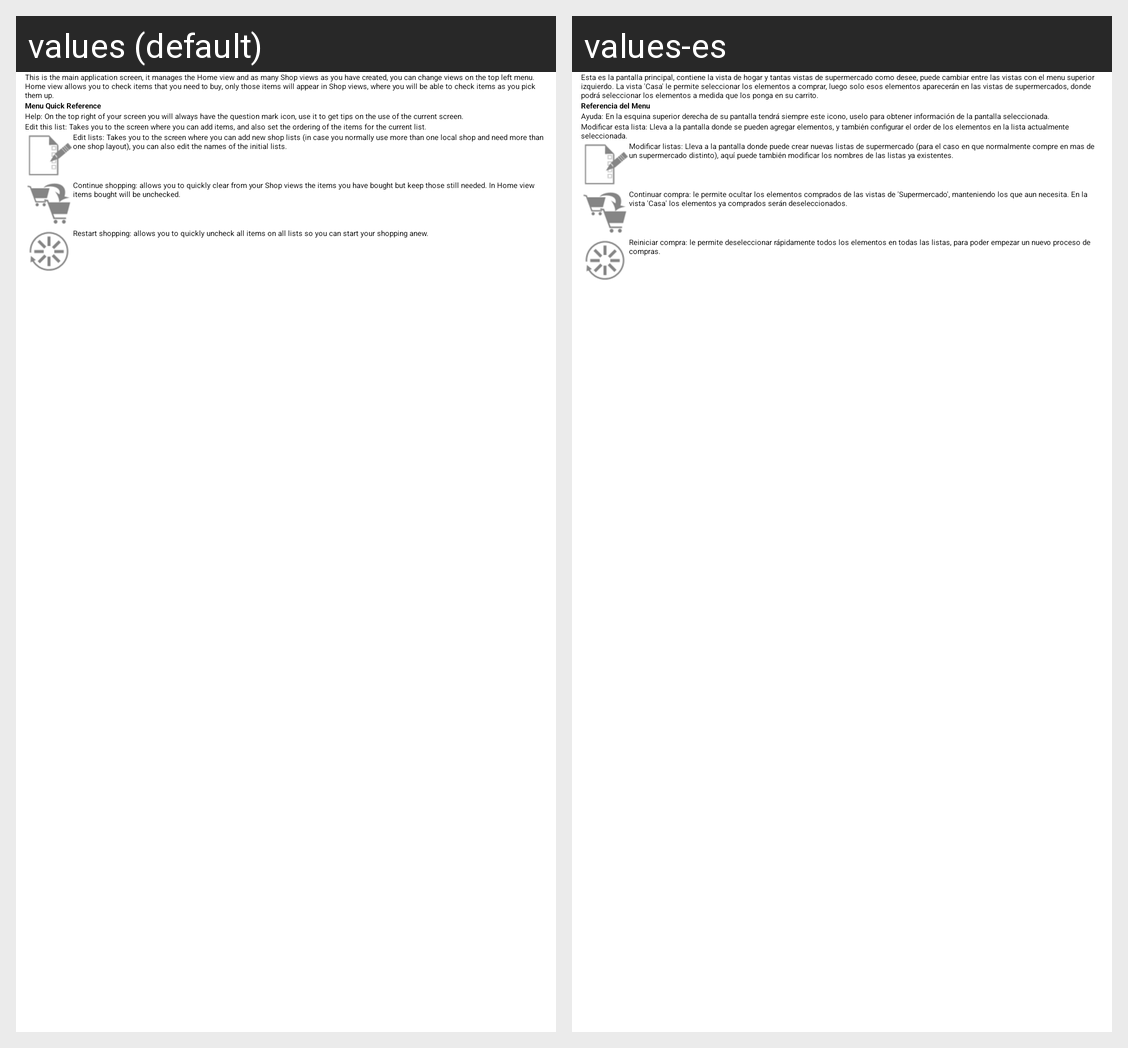

Strings drawn on this Android screen and how each of the app's shown locales translates them:
Android screen res/layout/help_shopping.xml rendered under 2 locales, left to right: values (default), values-es. Device: Nexus 5 (rendered at 1080×1920; each locale shown at half size, 540×960, under a caption strip naming it); theme Theme.HoloEverywhereLight.Sherlock.ForceOverflow.
Strings drawn on this screen, with the default value and each locale's value (text and hints the layout hard-codes, and strings that could not be matched under every locale, appear in the picture but are not listed):

shopping_help_introduction
  values: This is the main application screen, it manages the Home view and as many Shop views as you have created, you can change views on the top left menu. Home view allows you to check items that you need to buy, only those items will appear in Shop views, where you will be able to check items as you pick them up.
  values-es: Esta es la pantalla principal, contiene la vista de hogar y tantas vistas de supermercado como desee, puede cambiar entre las vistas con el menu superior izquierdo. La vista 'Casa' le permite seleccionar los elementos a comprar, luego solo esos elementos aparecerán en las vistas de supermercados, donde podrá seleccionar los elementos a medida que los ponga en su carrito.

shopping_help_quick_reference_title
  values: Menu Quick Reference
  values-es: Referencia del Menu

help_menu_help
  values: Help: On the top right of your screen you will always have the question mark icon, use it to get tips on the use of the current screen.
  values-es: Ayuda: En la esquina superior derecha de su pantalla tendrá siempre este icono, uselo para obtener información de la pantalla seleccionada.

shopping_help_quick_reference_menu_edit_list
  values: Edit this list: Takes you to the screen where you can add items, and also set the ordering of the items for the current list.
  values-es: Modificar esta lista: Lleva a la pantalla donde se pueden agregar elementos, y también configurar el order de los elementos en la lista actualmente seleccionada.

shopping_help_quick_reference_menu_edit_lists
  values: Edit lists: Takes you to the screen where you can add new shop lists (in case you normally use more than one local shop and need more than one shop layout), you can also edit the names of the initial lists.
  values-es: Modificar listas: Lleva a la pantalla donde puede crear nuevas listas de supermercado (para el caso en que normalmente compre en mas de un supermercado distinto), aquí puede también modificar los nombres de las listas ya existentes.

shopping_help_quick_reference_menu_continue
  values: Continue shopping: allows you to quickly clear from your Shop views the items you have bought but keep those still needed. In Home view items bought will be unchecked.
  values-es: Continuar compra: le permite ocultar los elementos comprados de las vistas de 'Supermercado', manteniendo los que aun necesita. En la vista 'Casa' los elementos ya comprados serán deseleccionados.

shopping_help_quick_reference_menu_restart
  values: Restart shopping: allows you to quickly uncheck all items on all lists so you can start your shopping anew.
  values-es: Reiniciar compra: le permite deseleccionar rápidamente todos los elementos en todas las listas, para poder empezar un nuevo proceso de compras.
